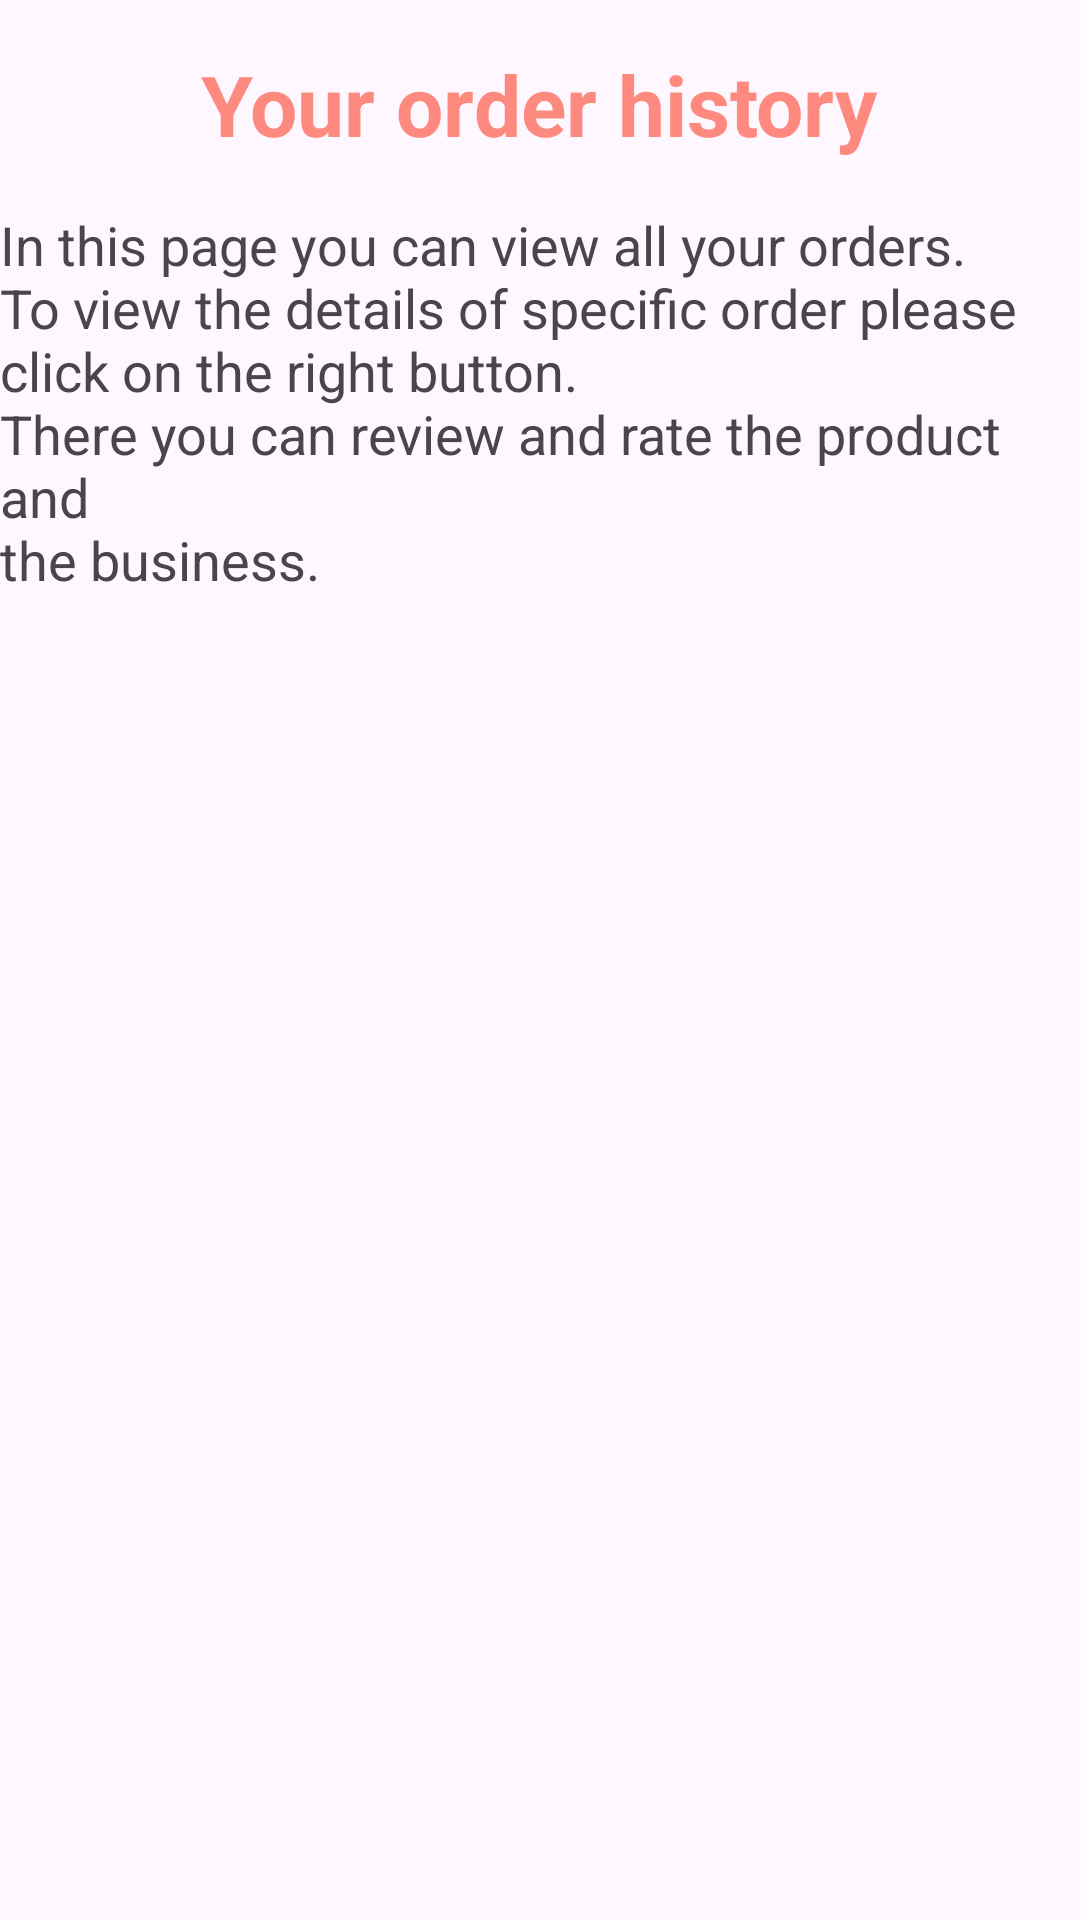

The Android layout XML behind this screen, and the referenced resources:
<!-- AndroidManifest.xml: application theme Theme.TheLocalPlates8 -->
<!-- res/layout/activity_order_history.xml -->
<?xml version="1.0" encoding="utf-8"?>
<androidx.constraintlayout.widget.ConstraintLayout xmlns:android="http://schemas.android.com/apk/res/android"
    xmlns:app="http://schemas.android.com/apk/res-auto"
    xmlns:tools="http://schemas.android.com/tools"
    android:layout_width="match_parent"
    android:layout_height="match_parent"
    tools:context=".activity.OrderHistoryActivity">

    <TextView
        android:id="@+id/textViewOrderTitle"
        android:layout_width="wrap_content"
        android:layout_height="wrap_content"
        android:layout_marginTop="16dp"
        android:text="Your order history"
        android:textColor="#FE897F"
        android:textSize="28dp"
        android:textStyle="bold"
        app:layout_constraintBottom_toBottomOf="parent"
        app:layout_constraintEnd_toEndOf="parent"
        app:layout_constraintHorizontal_bias="0.498"
        app:layout_constraintStart_toStartOf="parent"
        app:layout_constraintTop_toTopOf="parent"
        app:layout_constraintVertical_bias="0.0" />

    <TextView
        android:id="@+id/textViewOrderGuide"
        android:layout_width="wrap_content"
        android:layout_height="wrap_content"
        android:layout_marginTop="16dp"
        android:text="@string/order_page_text"
        android:textSize="18dp"
        app:layout_constraintBottom_toBottomOf="parent"
        app:layout_constraintEnd_toEndOf="parent"
        app:layout_constraintHorizontal_bias="0.498"
        app:layout_constraintStart_toStartOf="parent"
        app:layout_constraintTop_toBottomOf="@+id/textViewOrderTitle"
        app:layout_constraintVertical_bias="0.0" />

    <TextView
        android:id="@+id/textView23"
        android:layout_width="wrap_content"
        android:layout_height="wrap_content"
        android:layout_marginBottom="8dp"
        android:text="Your orders"
        app:layout_constraintBottom_toTopOf="@+id/recyclerViewOrderHistory"
        app:layout_constraintEnd_toEndOf="parent"
        app:layout_constraintHorizontal_bias="0.0"
        app:layout_constraintStart_toStartOf="@+id/recyclerViewOrderHistory"
        app:layout_constraintTop_toBottomOf="@+id/textViewOrderGuide"
        app:layout_constraintVertical_bias="1.0" />

    <androidx.recyclerview.widget.RecyclerView
        android:id="@+id/recyclerViewOrderHistory"
        android:layout_width="0dp"
        android:layout_height="460dp"
        android:layout_marginStart="8dp"
        android:layout_marginEnd="8dp"
        app:layout_constraintBottom_toBottomOf="parent"
        app:layout_constraintEnd_toEndOf="parent"
        app:layout_constraintStart_toStartOf="parent"
        app:layout_constraintTop_toBottomOf="@+id/textViewOrderGuide"
        tools:listitem="@layout/recycleritem_history_order" />
</androidx.constraintlayout.widget.ConstraintLayout>
<!-- res/layout/recycleritem_history_order.xml (included above) -->
<?xml version="1.0" encoding="utf-8"?>
<androidx.constraintlayout.widget.ConstraintLayout xmlns:android="http://schemas.android.com/apk/res/android"
    xmlns:app="http://schemas.android.com/apk/res-auto"
    xmlns:tools="http://schemas.android.com/tools"
    android:layout_width="match_parent"
    android:layout_height="wrap_content">

    <TextView
        android:id="@+id/textViewOrderTotalPrice"
        android:layout_width="wrap_content"
        android:layout_height="wrap_content"
        android:layout_marginStart="16dp"
        android:text="Total price"
        app:layout_constraintBottom_toBottomOf="@+id/textViewOrderDate"
        app:layout_constraintEnd_toEndOf="parent"
        app:layout_constraintHorizontal_bias="0.0"
        app:layout_constraintStart_toEndOf="@+id/textViewOrderDate"
        app:layout_constraintTop_toTopOf="@+id/textViewOrderDate"
        app:layout_constraintVertical_bias="0.0" />

    <TextView
        android:id="@+id/textViewOrderDate"
        android:layout_width="wrap_content"
        android:layout_height="wrap_content"
        android:layout_marginStart="8dp"
        android:layout_marginTop="16dp"
        android:text="Date"
        app:layout_constraintBottom_toBottomOf="parent"
        app:layout_constraintEnd_toEndOf="parent"
        app:layout_constraintHorizontal_bias="0.024"
        app:layout_constraintStart_toStartOf="parent"
        app:layout_constraintTop_toTopOf="parent"
        app:layout_constraintVertical_bias="0.019" />

    <Button
        android:id="@+id/buttonOrderDetails"
        android:layout_width="wrap_content"
        android:layout_height="wrap_content"
        android:layout_marginEnd="8dp"
        android:backgroundTint="#FE897F"
        android:text="Click for details"
        app:layout_constraintBottom_toBottomOf="@+id/textViewOrderTotalPrice"
        app:layout_constraintEnd_toEndOf="parent"
        app:layout_constraintHorizontal_bias="1.0"
        app:layout_constraintStart_toEndOf="@+id/textViewOrderTotalPrice"
        app:layout_constraintTop_toTopOf="@+id/textViewOrderTotalPrice"
        app:layout_constraintVertical_bias="0.482" />

    <View
        android:id="@+id/divider9"
        android:layout_width="0dp"
        android:layout_height="1dp"
        android:layout_marginTop="8dp"
        android:background="?android:attr/listDivider"
        app:layout_constraintEnd_toEndOf="parent"
        app:layout_constraintStart_toStartOf="parent"
        app:layout_constraintTop_toBottomOf="@+id/buttonOrderDetails" />

    <Space
        android:layout_width="wrap_content"
        android:layout_height="wrap_content"
        android:layout_marginTop="8dp"
        app:layout_constraintEnd_toEndOf="@+id/divider9"
        app:layout_constraintStart_toStartOf="parent"
        app:layout_constraintTop_toTopOf="@+id/divider9" />

</androidx.constraintlayout.widget.ConstraintLayout>
<!-- resources referenced by this layout -->
<resources>
  <string name="order_page_text">In this page you can view all your orders.\nTo view the details of specific order please\nclick on the right button.\nThere you can review and rate the product and\nthe business.</string>
  <style name="Theme.TheLocalPlates8" parent="Base.Theme.TheLocalPlates8" />
  <style name="Base.Theme.TheLocalPlates8" parent="Theme.Material3.DayNight.NoActionBar">
          
          
      </style>
</resources>
